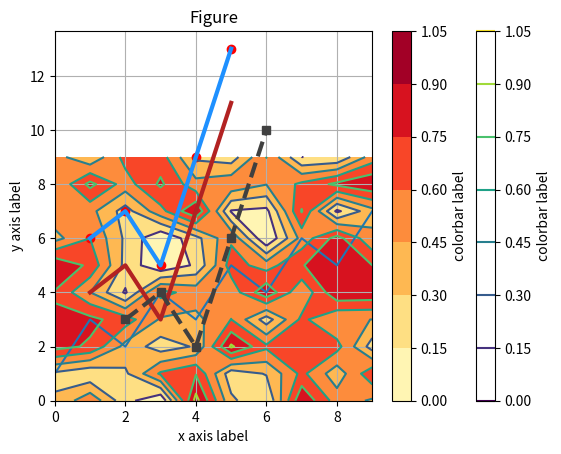
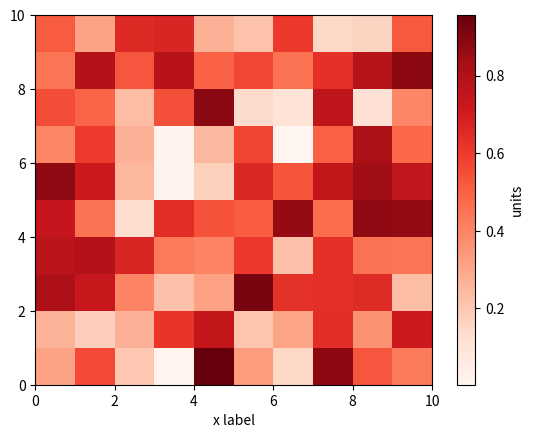
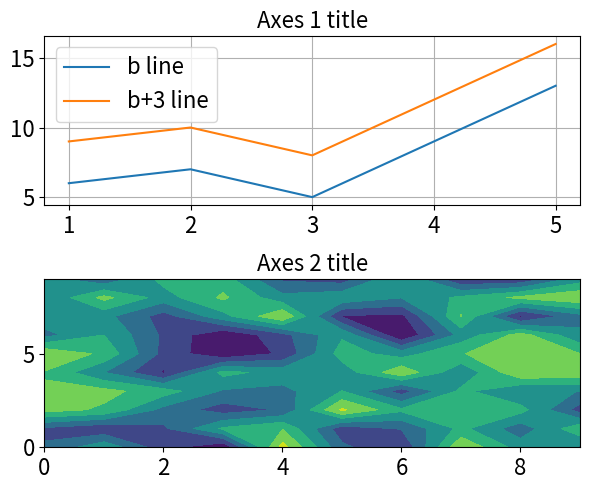
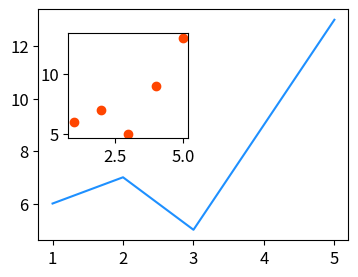

The script that saved these images, in order:
import numpy as np
import matplotlib.pyplot as plt

get_ipython().run_line_magic('matplotlib', 'inline')

# simplest plot:  list of values
plt.plot([1,3,2,4,3,5,4,6,5,7]) # plot a list of values

# set up a few things to plot
a = np.array((1,2,3,4,5))
b = np.array((6,7,5,9,13))
c = np.random.rand(10,10) # 10x10 array with random numbers between 0 and 1

plt.plot(a, b, marker='o', color='red')
plt.ylabel('y label')
plt.xlabel('x label')
plt.title('Title')

plt.contour(c)
#plt.contourf(c)
plt.colorbar(label='colorbar label')

plt.contourf(c, cmap='YlOrRd')
plt.colorbar(label='colorbar label')

plt.plot(a, b, lw=3, color='dodgerblue')
plt.plot(a, b-2, lw=3, color='firebrick')
plt.plot(a+1, b-3, linewidth=3, linestyle='--', color='0.25', marker='s')

plt.grid()

plt.title('Figure')
plt.xlabel('x axis label')
plt.ylabel('y axis label')

#plt.xlim(-5,10)
#plt.ylim(0,20)

# 1
fig = plt.figure()

# 2
ax = fig.add_subplot(1,1,1) # (rows, columns, index)

# 3
#ax.plot(a, b, color='orangered', lw=3)

# 4
ax.grid()
ax.set_title('Title', fontsize=16)
ax.set_xlabel('x label', fontsize=16)
ax.set_ylabel('y label', fontsize=16)
ax.tick_params(labelsize=16)

fig = plt.figure()
ax = fig.add_subplot(1,1,1) # (rows, columns, index)
ax_plot = ax.pcolormesh(c, cmap='Reds')
plt.colorbar(ax_plot, label='units')

ax.set_xlabel('x label')

my_fontsize = 16

fig = plt.figure(figsize=(6,5))

ax1 = fig.add_subplot(2,1,1)
ax2 = fig.add_subplot(212) # commas not necessary if numbers are single digits

ax1.plot(a, b, label='b line') # add labels to lines to create legend
ax1.plot(a, b+3, label='b+3 line')
ax1.legend(fontsize=my_fontsize)

ax2.contourf(c)

ax1.grid()
ax1.set_title('Axes 1 title', fontsize=my_fontsize)
ax2.set_title('Axes 2 title', fontsize=my_fontsize)

ax1.tick_params(labelsize=my_fontsize)
ax2.tick_params(labelsize=my_fontsize)

fig.tight_layout()

my_fontsize = 12

fig, ax = plt.subplots(1,1)

fig.set_size_inches(4,3)
ax.plot(a, b, c='dodgerblue') # first figure

left, bottom, width, height = 0.2,0.45,0.3,0.35
ax_inset = fig.add_axes([left,bottom,width,height]) # create inset axes
ax_inset.scatter(a, b, c='orangered') # add a plot to inset

ax.tick_params(labelsize=my_fontsize)
ax_inset.tick_params(labelsize=my_fontsize)

fig.savefig('figure_example.png', dpi=300, bbox_inches='tight')

